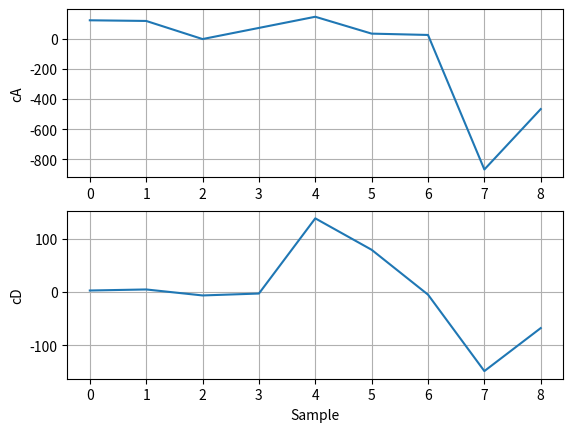

This chart was generated by the following Python code:
import matplotlib.pyplot as plt
import numpy as np

class MyWavelet:
    @staticmethod
    def wavelet(wavelet):
        """
        Returns the coefficients of the chosen wavelet.

        Parameters:
        - wavelet (str): The name of the desired wavelet.

        Returns:
        - List of low-pass (f_low) and high-pass (f_hi) decomposition coefficients.
        """
        if wavelet == 'db4':
            f_hi = [-0.2303778133088965, 0.7148465705529157,
                    -0.6308807679298589, -0.027983769416859854,
                    0.18703481171909309, 0.030841381835560764,
                    -0.0328830116668852, -0.010597401785069032]
            f_low = [-0.010597401785069032, 0.0328830116668852,
                     0.030841381835560764, -0.18703481171909309,
                     -0.027983769416859854, 0.6308807679298589,
                     0.7148465705529157, 0.2303778133088965]
            return [f_low, f_hi]

        return [None, None]

    @staticmethod
    def dwt_single(data, dec_low, dec_hi):
        """
        Performs a single step of the one-dimensional discrete wavelet transform (DWT).

        Parameters:
        - data (array): The input time series.
        - dec_low (array): Low-pass coefficients for decomposition.
        - dec_hi (array): High-pass coefficients for decomposition.

        Returns:
        - List containing approximation (ca) and detail (cd) coefficients.
        """
        n = len(dec_low) - 1

        x0 = np.flip(data[0:n])
        x1 = np.flip(data[len(data) - n:len(data)])
        xn = np.concatenate((x0, data, x1))

        ca1 = np.convolve(xn, dec_low, mode='valid')
        ca = []

        cd1 = np.convolve(xn, dec_hi, mode='valid')
        cd = []

        for i in range(0, len(cd1)):
            if i % 2 != 0:
                cd.append(cd1[i])
                ca.append(ca1[i])

        return [ca, cd]

    @staticmethod
    def dwt_single_name(data, wavelet='db4'):
        """
        Performs a single step of the DWT based on the chosen wavelet.

        Parameters:
        - data (array): The input time series.
        - wavelet (str): The name of the desired wavelet.

        Returns:
        - List containing approximation (ca) and detail (cd) coefficients.
        """
        [dec_low, dec_hi] = MyWavelet.wavelet(wavelet)
        if (dec_low is None or dec_hi is None):
            print(f'The wavelet "{wavelet}" is not valid')
            return [[], []]
        return MyWavelet.dwt_single(data, dec_low, dec_hi)

    @staticmethod
    def plot(ca, cd):
        """
        Plots the approximation (ca) and detail (cd) coefficients.

        Parameters:
        - ca (array): Approximation coefficients.
        - cd (array): Detail coefficients.

        Returns:
        - None
        """
        fig1, (ax1, ax2) = plt.subplots(2, 1)
        ax1.plot(ca)
        ax2.plot(cd)
        ax2.set_xlabel("Sample")
        ax1.set_ylabel("cA")
        ax2.set_ylabel("cD")
        ax1.grid(True)
        ax2.grid(True)
        plt.grid(True)
        plt.show()

# Example usage of the code
x = [0.00000000e+00, 5.00000000e+01, 8.66025404e+01, 1.00000000e+02, 8.66025404e+01, 5.00000000e+01, 5.66553890e-14,
     -5.00000000e+01, -8.66025404e+01, -7.00000000e+02, -6.05796944e+02, -3.49514226e+02]

f = MyWavelet

[ca, cd] = f.dwt_single_name(data=x, wavelet='db4')

MyWavelet.plot(ca, cd)

print(cd)